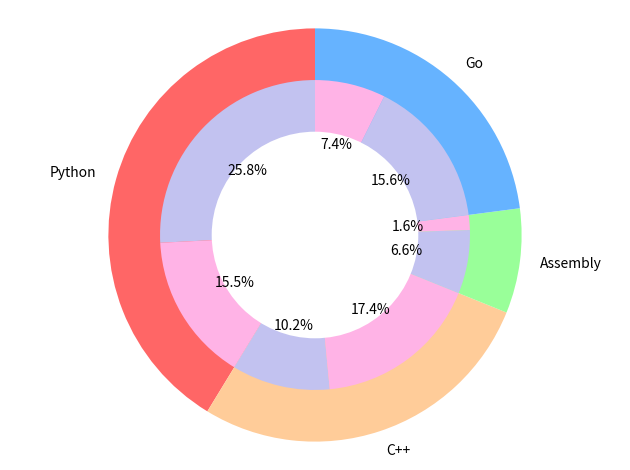

The matplotlib source for this figure:
import matplotlib.pyplot as plt 
# Data to plot
labels = ['Python', 'C++', 'Assembly', 'Go']
sizes = [504, 337, 100, 280]
labels_gender = ['Man','Woman','Man','Woman','Man','Woman','Man','Woman']
sizes_gender = [315,189,125,212,81,19,190,90]
colors = ['#ff6666', '#ffcc99', '#99ff99', '#66b3ff']
colors_gender = ['#c2c2f0','#ffb3e6', '#c2c2f0','#ffb3e6', '#c2c2f0','#ffb3e6', '#c2c2f0','#ffb3e6']
 
# Plot
plt.pie(sizes, labels=labels, colors=colors, startangle=90,frame=True)
plt.pie(sizes_gender,colors=colors_gender,radius=0.75,startangle=90,autopct='%.1f%%')
centre_circle = plt.Circle((0,0),0.5,color='black', fc='white',linewidth=0)
fig = plt.gcf()
fig.gca().add_artist(centre_circle)
plt.axis('equal')
plt.tight_layout()
plt.show()